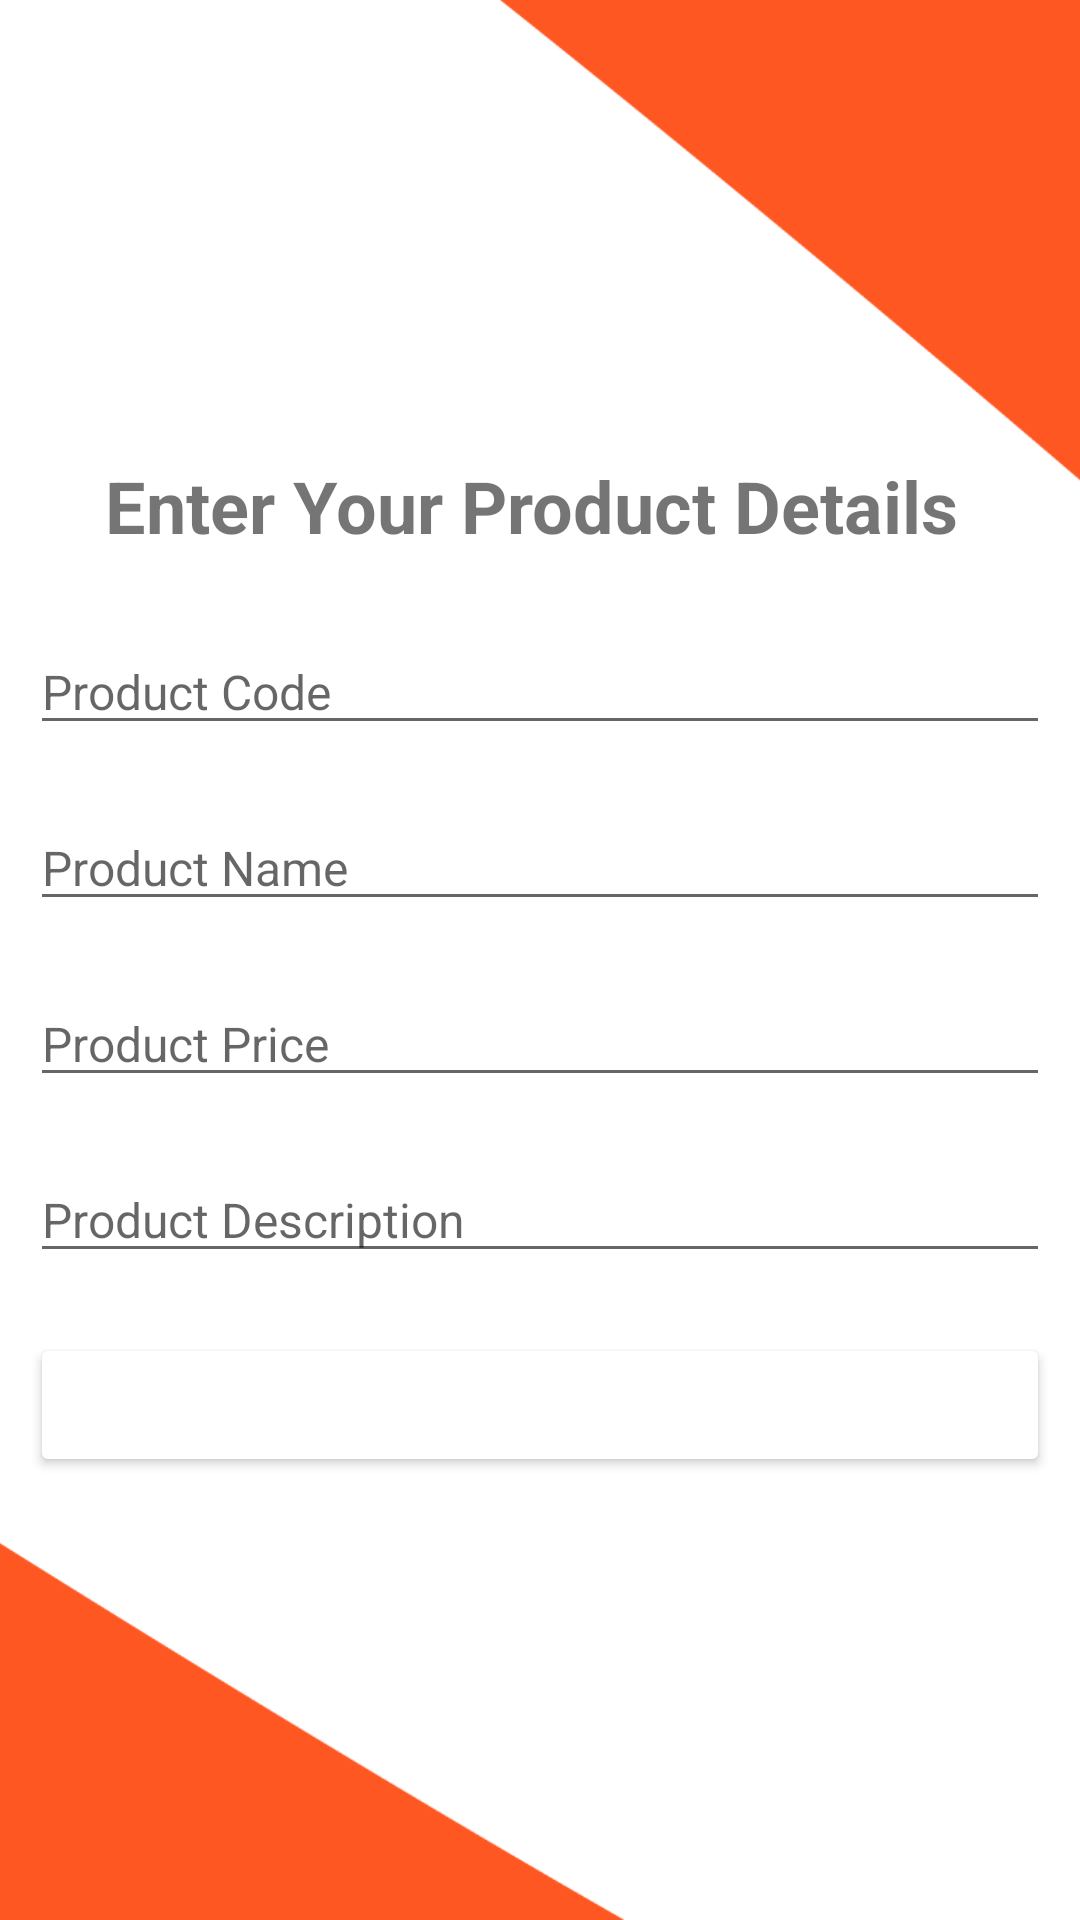

This screen was rendered from an Android layout file. Write that file and the resources it references.
<!-- AndroidManifest.xml: application theme Theme.PCHub -->
<!-- res/layout/activity_add_product.xml -->
<?xml version="1.0" encoding="utf-8"?>
<LinearLayout xmlns:android="http://schemas.android.com/apk/res/android"
    xmlns:app="http://schemas.android.com/apk/res-auto"
    xmlns:tools="http://schemas.android.com/tools"
    android:layout_width="match_parent"
    android:orientation="vertical"
    android:background="@drawable/back3"
    android:gravity="center"
    android:layout_height="match_parent"
    tools:context=".AddProduct">

    <TextView
        android:id="@+id/textView3"
        android:layout_width="match_parent"
        android:layout_height="wrap_content"
        android:layout_margin="15dp"
        android:gravity="center"
        android:text="Enter Your Product Details "
        android:textColor="@color/orange"
        android:textSize="24sp"
        android:textStyle="bold" />


    <EditText
        android:id="@+id/pcode"
        android:layout_width="match_parent"
        android:layout_height="wrap_content"
        android:layout_margin="10dp"
        android:ems="10"
        android:hint="Product Code"
        android:inputType="textPersonName"
        android:textColor="#000000"
        android:textSize="16sp" />

    <EditText
        android:id="@+id/pname"
        android:layout_width="match_parent"
        android:layout_height="wrap_content"
        android:layout_margin="10dp"
        android:ems="10"
        android:hint="Product Name"
        android:inputType="textPersonName"
        android:textColor="#000000"
        android:textSize="16sp" />

    <EditText
        android:id="@+id/pprice"
        android:layout_width="match_parent"
        android:layout_height="wrap_content"
        android:layout_margin="10dp"
        android:ems="10"
        android:hint="Product Price"
        android:inputType="number"
        android:textColor="#000000"
        android:textSize="16sp" />

    <EditText
        android:id="@+id/pdescription"
        android:layout_width="match_parent"
        android:layout_height="wrap_content"
        android:layout_margin="10dp"
        android:ems="10"
        android:hint="Product Description"
        android:inputType="textPersonName"
        android:textColor="#000000"
        android:textSize="16sp" />

    <Button
        android:id="@+id/addbtn"
        android:layout_width="match_parent"
        android:layout_height="wrap_content"
        android:layout_margin="10dp"
        android:text="Save Product"
        android:gravity="center"
        android:textColor="#FFFFFF"
        android:textSize="16sp"
        android:textStyle="bold"
        app:backgroundTint="@color/orange"
        app:cornerRadius="20dp" />
</LinearLayout>
<!-- resources referenced by this layout -->
<resources>
  <!-- drawable back3: png bitmap (drawable, 12245 bytes) -->
  <style name="Theme.PCHub" parent="Theme.MaterialComponents.Light.NoActionBar">
          
          <item name="colorPrimary">@color/purple_500</item>
          <item name="colorPrimaryVariant">@color/purple_700</item>
          <item name="colorOnPrimary">@color/white</item>
          
          <item name="colorSecondary">@color/teal_200</item>
          <item name="colorSecondaryVariant">@color/teal_700</item>
          <item name="colorOnSecondary">@color/black</item>
          
          <item name="android:statusBarColor" tools:targetApi="l">?attr/colorPrimaryVariant</item>
          
      </style>
  <!-- not gathered from this repository: default colours our renderer supplied (Android Studio template values) -->
  <color name="purple_500">#FF6200EE</color>
  <color name="purple_700">#FF3700B3</color>
  <color name="teal_200">#FF03DAC5</color>
  <color name="teal_700">#FF018786</color>
  <color name="black">#FF000000</color>
  <color name="white">#FFFFFFFF</color>
</resources>
